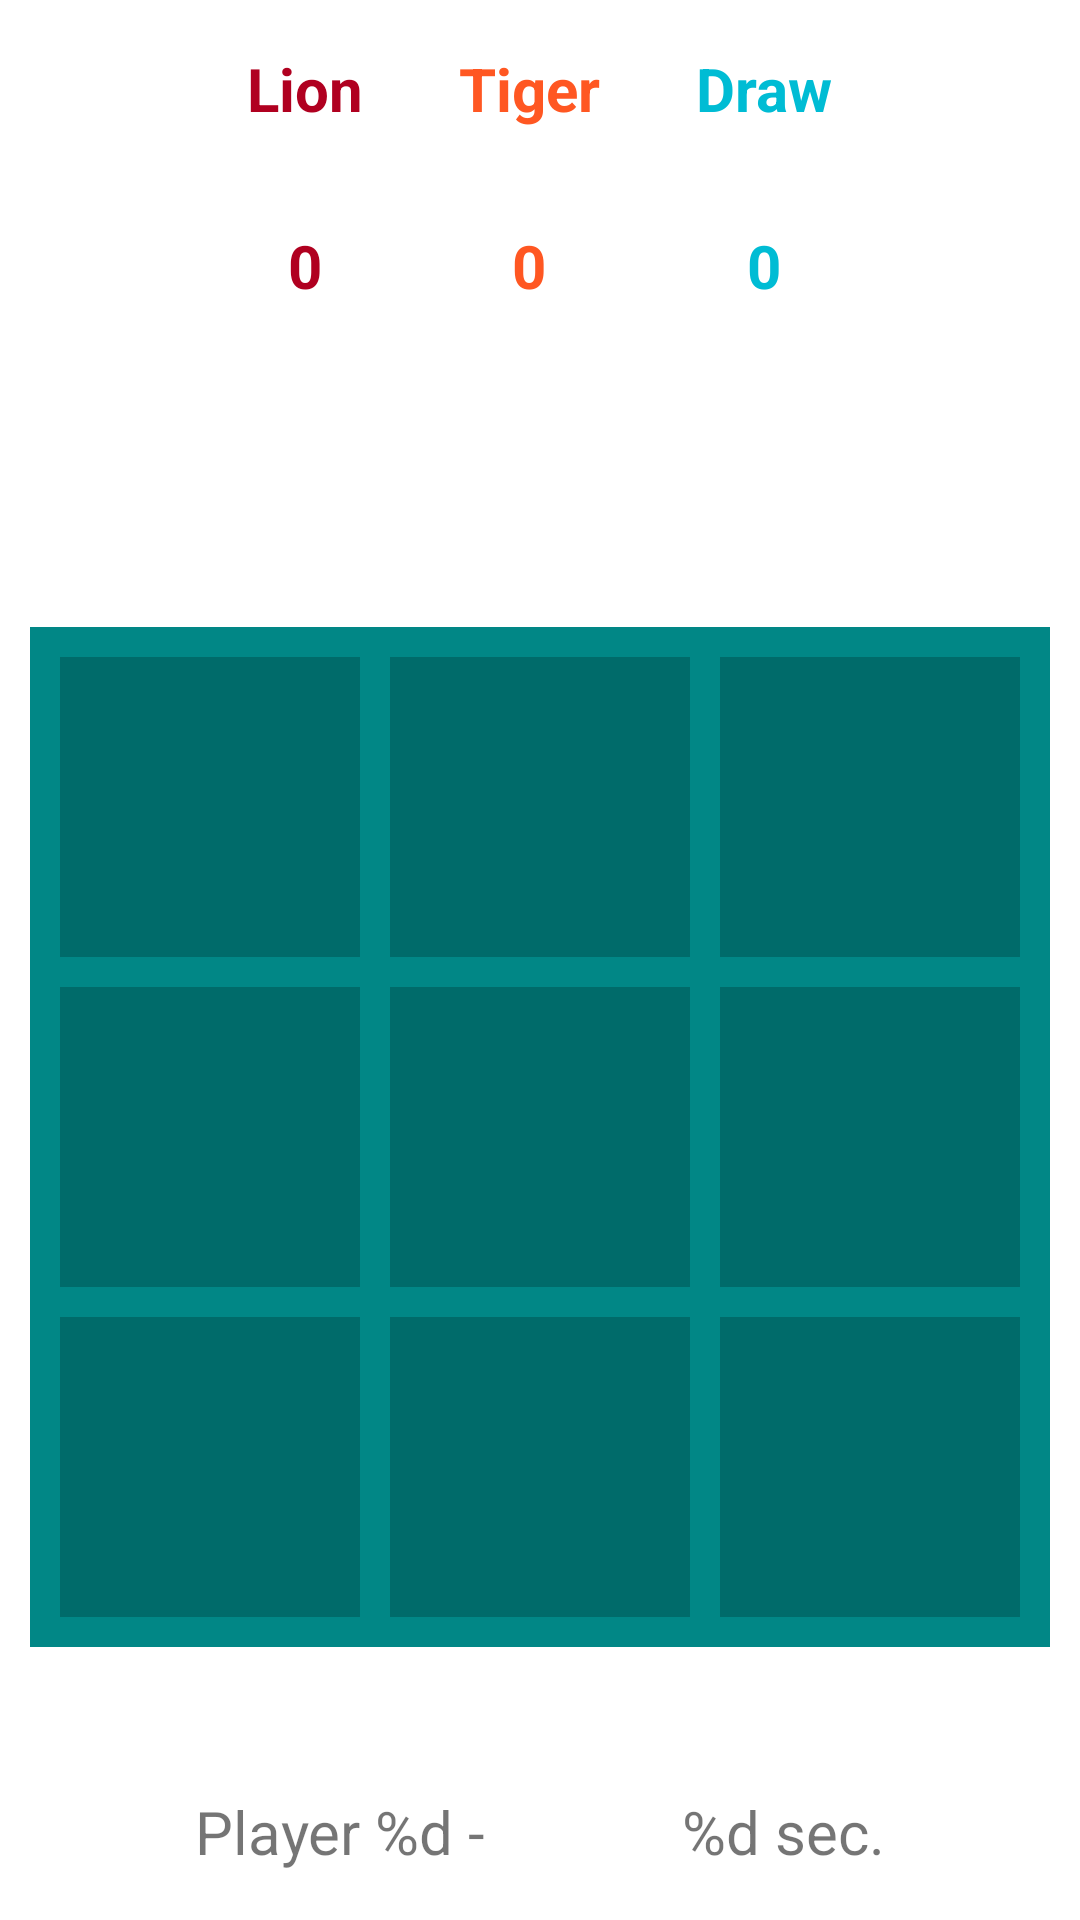

Write the Android layout XML for this screen, with the resource values it uses.
<!-- AndroidManifest.xml: application theme Theme.TicTacToe -->
<!-- res/layout/activity_main.xml -->
<?xml version="1.0" encoding="utf-8"?>
<androidx.constraintlayout.widget.ConstraintLayout xmlns:android="http://schemas.android.com/apk/res/android"
    xmlns:app="http://schemas.android.com/apk/res-auto"
    xmlns:tools="http://schemas.android.com/tools"
    android:layout_width="match_parent"
    android:layout_height="match_parent"
    tools:context=".MainActivity">

    <GridLayout
        android:id="@+id/scoreGrid"
        android:layout_width="wrap_content"
        android:layout_height="wrap_content"
        android:columnCount="3"
        android:rowCount="2"
        app:layout_constraintTop_toTopOf="parent"
        app:layout_constraintEnd_toEndOf="parent"
        app:layout_constraintStart_toStartOf="parent">

        <TextView
            android:layout_width="wrap_content"
            android:layout_height="wrap_content"
            android:textStyle="bold"
            android:text="Lion"
            android:textSize="20sp"
            android:layout_margin="16dp"
            android:textColor="@color/design_default_color_error"
            />
        <TextView
            android:layout_width="wrap_content"
            android:layout_height="wrap_content"
            android:textStyle="bold"
            android:text="Tiger"
            android:textSize="20sp"
            android:layout_margin="16dp"
            android:textColor="#FF5722"
            />
        <TextView
            android:layout_width="wrap_content"
            android:layout_height="wrap_content"
            android:textStyle="bold"
            android:text="Draw"
            android:textSize="20sp"
            android:layout_margin="16dp"
            android:textColor="#00BCD4"
            />
        <TextView
            android:layout_width="wrap_content"
            android:layout_height="wrap_content"
            android:textStyle="bold"
            android:layout_gravity="center"
            android:text="0"
            android:textSize="20sp"
            android:layout_margin="16dp"
            android:textColor="@color/design_default_color_error"
            />
        <TextView
            android:layout_gravity="center"
            android:layout_width="wrap_content"
            android:layout_height="wrap_content"
            android:textStyle="bold"
            android:text="0"
            android:textSize="20sp"
            android:layout_margin="16dp"
            android:textColor="#FF5722"
            />
        <TextView
            android:layout_gravity="center"
            android:layout_width="wrap_content"
            android:layout_height="wrap_content"
            android:textStyle="bold"
            android:text="0"
            android:textSize="20sp"
            android:layout_margin="16dp"
            android:textColor="#00BCD4"
            />
    </GridLayout>

    <GridLayout
        android:id="@+id/gridLayout"
        android:layout_width="wrap_content"
        android:layout_height="wrap_content"
        android:background="@color/teal_700"
        android:columnCount="3"
        android:padding="5dp"
        android:rowCount="3"
        app:layout_constraintBottom_toBottomOf="parent"
        app:layout_constraintLeft_toLeftOf="parent"
        app:layout_constraintRight_toRightOf="parent"
        app:layout_constraintTop_toBottomOf="@+id/scoreGrid">

        <ImageView
            android:layout_width="100dp"
            android:layout_height="100dp"
            android:layout_margin="5dp"
            android:alpha="0.2"
            android:background="#000000"
            android:onClick="onTapImage"
            android:tag="0" />

        <ImageView
            android:layout_width="100dp"
            android:layout_height="100dp"
            android:layout_margin="5dp"
            android:alpha="0.2"
            android:background="#000000"
            android:onClick="onTapImage"
            android:tag="1" />

        <ImageView
            android:layout_width="100dp"
            android:layout_height="100dp"
            android:layout_margin="5dp"
            android:alpha="0.2"
            android:background="#000000"
            android:onClick="onTapImage"
            android:tag="2" />

        <ImageView
            android:layout_width="100dp"
            android:layout_height="100dp"
            android:layout_margin="5dp"
            android:alpha="0.2"
            android:background="#000000"
            android:onClick="onTapImage"
            android:tag="3" />

        <ImageView
            android:layout_width="100dp"
            android:layout_height="100dp"
            android:layout_margin="5dp"
            android:alpha="0.2"
            android:background="#000000"
            android:onClick="onTapImage"
            android:tag="4" />

        <ImageView
            android:layout_width="100dp"
            android:layout_height="100dp"
            android:layout_margin="5dp"
            android:alpha="0.2"
            android:background="#000000"
            android:onClick="onTapImage"
            android:tag="5" />

        <ImageView
            android:layout_width="100dp"
            android:layout_height="100dp"
            android:layout_margin="5dp"
            android:alpha="0.2"
            android:background="#000000"
            android:onClick="onTapImage"
            android:tag="6" />

        <ImageView
            android:layout_width="100dp"
            android:layout_height="100dp"
            android:layout_margin="5dp"
            android:alpha="0.2"
            android:background="#000000"
            android:onClick="onTapImage"
            android:tag="7" />

        <ImageView
            android:layout_width="100dp"
            android:layout_height="100dp"
            android:layout_margin="5dp"
            android:alpha="0.2"
            android:background="#000000"
            android:onClick="onTapImage"
            android:tag="8" />
    </GridLayout>

    <TextView
        android:id="@+id/playerName"
        android:layout_width="wrap_content"
        android:layout_height="wrap_content"
        android:layout_marginBottom="16dp"
        android:text="@string/player_name"
        android:textSize="20sp"
        app:layout_constraintBottom_toBottomOf="parent"
        app:layout_constraintEnd_toStartOf="@+id/playerTime"
        app:layout_constraintStart_toStartOf="parent" />
    <TextView
        android:id="@+id/playerTime"
        android:layout_width="wrap_content"
        android:layout_height="wrap_content"
        android:text="@string/player_time"
        app:layout_constraintStart_toEndOf="@id/playerName"
        app:layout_constraintBottom_toBottomOf="parent"
        app:layout_constraintEnd_toEndOf="parent"
        android:textSize="20sp"
        android:layout_marginBottom="16dp"
        />


</androidx.constraintlayout.widget.ConstraintLayout>
<!-- resources referenced by this layout -->
<resources>
  <string name="player_name">Player %d - </string>
  <string name="player_time">%d sec.</string>
  <style name="Theme.TicTacToe" parent="Theme.MaterialComponents.DayNight.NoActionBar">
          
          <item name="colorPrimary">@color/purple_500</item>
          <item name="colorPrimaryVariant">@color/purple_700</item>
          <item name="colorOnPrimary">@color/white</item>
          
          <item name="colorSecondary">@color/teal_200</item>
          <item name="colorSecondaryVariant">@color/teal_700</item>
          <item name="colorOnSecondary">@color/black</item>
          
          <item name="android:statusBarColor" tools:targetApi="l">#000</item>
          
      </style>
  <!-- not gathered from this repository: default colours our renderer supplied (Android Studio template values) -->
  <color name="purple_500">#FF6200EE</color>
  <color name="purple_700">#FF3700B3</color>
  <color name="teal_200">#FF03DAC5</color>
  <color name="teal_700">#FF018786</color>
  <color name="black">#FF000000</color>
  <color name="white">#FFFFFFFF</color>
</resources>
